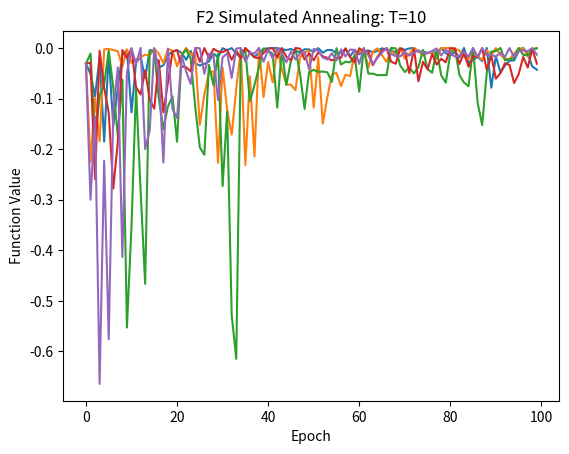

Reproduce this figure in Python.
import numpy as np
import matplotlib.pyplot as plt


def simulated_annealing_f2(temp):
    
    yax = []
    iterations = 0
    epoch = 1
    x10 = 2
    x20 = 2
    lst = []
    
    while epoch < 101:
        
        num0 = 1 + np.cos(12*np.sqrt(x10**2 + x20**2))
        den0 = 0.5*(x10**2 + x20**2) + 2
        f0 = -num0 / den0
        lst.append(f0)
        
        x1 = x10 + np.random.normal()
        x2 = x20 + np.random.normal()
        
        num = 1 + np.cos(12*np.sqrt(x1**2 + x2**2))
        den = 0.5*(x1**2 + x2**2) + 2
        f = -num / den
        
        if f < f0:
            x10 = x1
            x20 = x2 
            epoch += 1
            
        
        if f >= f0:
            e = (f0 - f)
            t = temp/epoch
            beta = np.exp(e/t)
            
            samp = np.random.uniform(0,1)
            
            if samp < beta:
                x10 = x1
                x20 = x2
                epoch += 1
            
            else:
                epoch +=1
    
        if epoch == 101 and iterations < 5:
            iterations +=1
            epoch = 1
            yax.append(lst)
            lst = []
            x10 = 2
            x20 = 2
       
    
    return yax

an1 = simulated_annealing_f2(1000)
xax = np.arange(0,100)
plt.xlabel('Epoch')
plt.ylabel('Function Value')
plt.title('F2 Simulated Annealing: T=10')

for i in an1:
    plt.plot(xax,i)

plt.show()

           